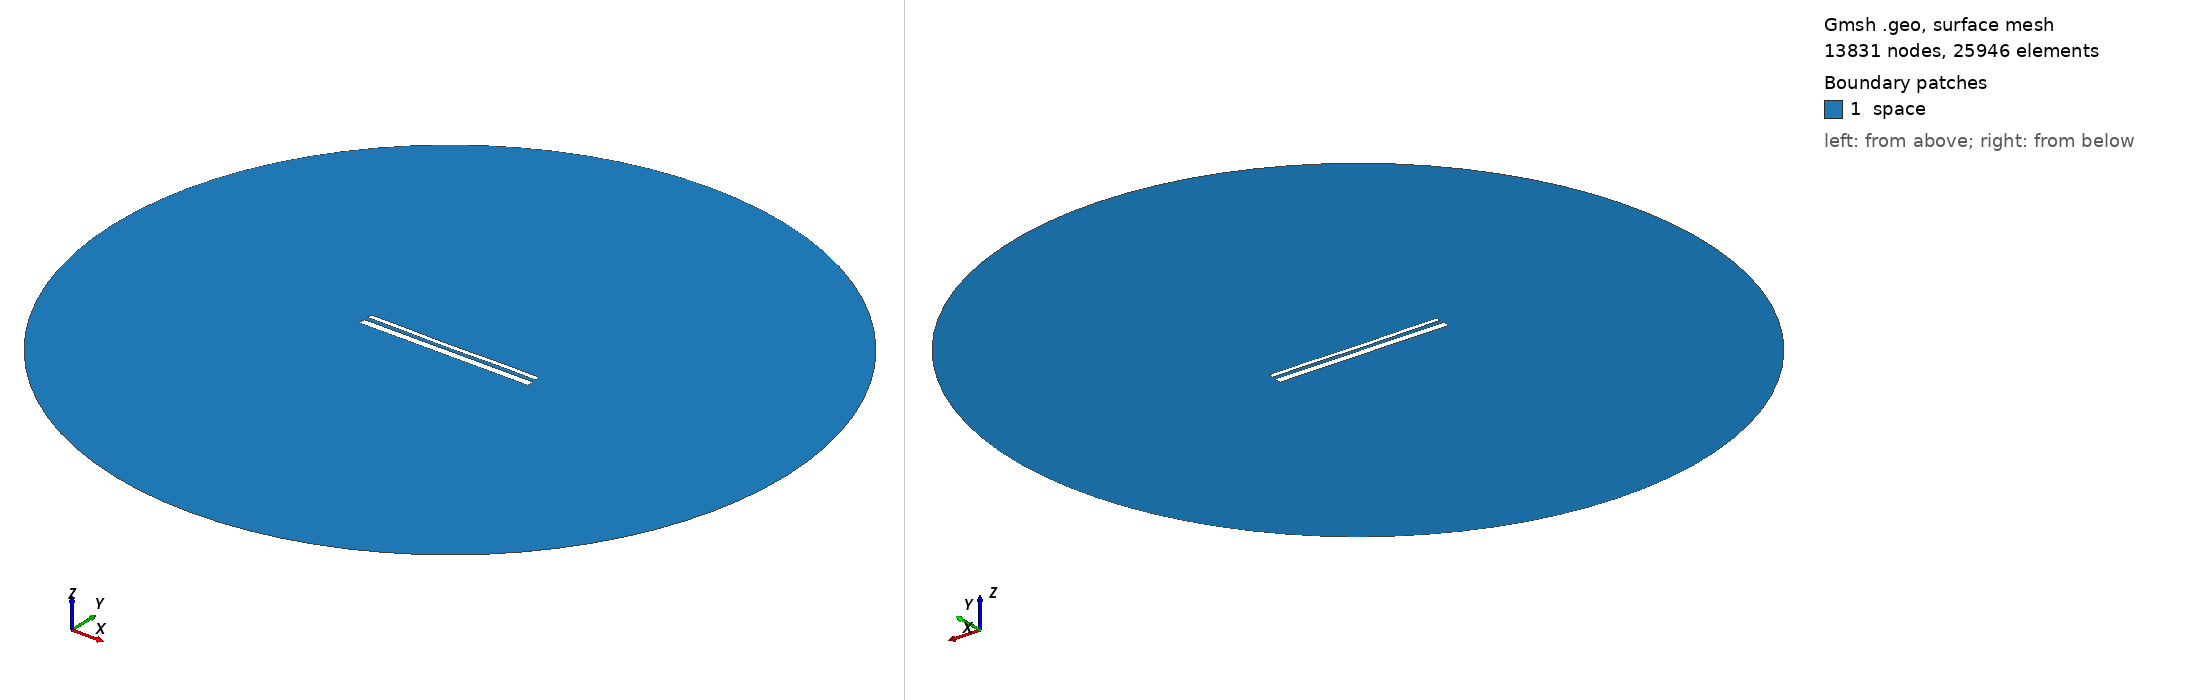

Gmsh geometry script, surface-meshed: 13831 nodes, 25946 surface elements. Boundary patches (legend numbers): 1 space. Left view from above one corner, right view from below the opposite corner. Legend entries are the model's physical surfaces. The drawing asked Gmsh for element sizes between 1% and 20% of the model's largest extent; the script's own settings can give other sizes.

=== 14384.geo (drawn) ===
//---------------------------------------
// Geometry kernel
//---------------------------------------

SetFactory("OpenCASCADE");



//---------------------------------------
// Parameters of the geometry
//---------------------------------------

// Overetch of the upper plate
overetch = 0.5;

// Distance between the plates
distance = 2.25;

// Discretization over the x axis (for the deformation)
nx = 50; 

// Length of the plate
L = 100 - overetch; 

// Number of modes
n = 4; 

// 1st mode coefficient
coeff(1) = -0.15;
beta(1) = 0.596864 * 3.1415926535 / L;

// 2nd mode coefficient
coeff(2) = -0.15;
beta(2) = 1.49418 * 3.1415926535 / L;

// 3rd mode coefficient
coeff(3) = -0.075;
beta(3) = 2.50025 * 3.1415926535 / L;

// 4th mode coefficient
coeff(4) = 0.07499999999999998;
beta(4) = 3.49999 * 3.1415926535 / L;



//---------------------------------------
// Upper plate (deformed rectangle)
//---------------------------------------

// Coordiantes of the upper plate
xmin = -50;
xmax = 50 - overetch;

// Height of the upper plate
yheight = 4 - 2 * overetch;

// Indexes of the points
UpperID[] = {};
LowerID[] = {};
LeftID[] = {};
RightID[] = {};

// Point index
p = 1;

// Horizontal edges
For i In {1:nx}
    x = xmin + (i-1)*(xmax - xmin)/(nx-1);

    y_bottom = distance / 2 + overetch;
    For j In {1:n}
        C = (Cosh(beta(j)*L) + Cos(beta(j)*L)) / (Sinh(beta(j)*L) + Sin(beta(j)*L));
        y_bottom  = y_bottom + coeff(j) * (Cosh(beta(j)*(x+50)) - Cos(beta(j)*(x+50)) - C * (Sinh(beta(j)*(x+50)) - Sin(beta(j)*(x+50))));
    EndFor

    y_top = y_bottom + yheight;

    Point(p) = {x, y_top, 0, 1.0};
    UpperID[i] = p;
    p = p + 1;

    Point(p) = {x, y_bottom, 0, 1.0};
    LowerID[i] = p;
    p = p + 1;
EndFor

// Create point lists
UpperPts[] = {}; LowerPts[] = {};
For i In {1:nx}
  UpperPts[] += {UpperID[i]};
  LowerPts[] += {LowerID[i]};
EndFor

// Build splines
Spline(1) = {UpperPts[]};
Spline(2) = {LowerPts[]};
Line(3) = {LowerPts[nx-1], UpperPts[nx-1]};
Line(4) = {LowerPts[0], UpperPts[0]};

// Build the plane surface
Curve Loop(1) = {2, 3, -1, -4};
Plane Surface(1) = {1};



//---------------------------------------
// Lower plate (rectangle)
//---------------------------------------

// Vertices
Point(1001) = {-50, -1, 0, 1.0};
Point(1002) = { 50, -1, 0, 1.0};
Point(1003) = { 50,  -5, 0, 1.0};
Point(1004) = {-50,  -5, 0, 1.0};

// Edges
Line(5) = {1001, 1002};
Line(6) = {1002, 1003};
Line(7) = {1003, 1004};
Line(8) = {1004, 1001};

// Plane surface
Line Loop(2) = {5, 6, 7, 8};
Plane Surface(2) = {2}; 



//---------------------------------------
// Outer (fictious) boundary
//---------------------------------------

// Points
Point(1005) = {0, 0, 0};       // Center
Point(1006) = {200, 0, 0};     // Start point
Point(1007) = {0, 200, 0};     // 90 degrees
Point(1008) = {-200, 0, 0};    // 180 degrees
Point(1009) = {0, -200, 0};    // 270 degrees

// Circle arcs (each needs start, center, end)
Circle(9) = {1006, 1005, 1007};
Circle(10) = {1007, 1005, 1008};
Circle(11) = {1008, 1005, 1009};
Circle(12) = {1009, 1005, 1006};

// Plane surface for the entire domain
Curve Loop(3) = {9, 10, 11, 12};
Surface(3) = {3};

// Subtract the plates from the whole domain to obtain the actual domain where we want to solve the equations
BooleanDifference{ Surface{3}; Delete; }{ Surface{1}; Surface{2}; Delete; }




//---------------------------------------
// Transfinite Lines/Curves
//---------------------------------------

// Set the number of points on the boundaries
r = 7;

// Plates
Transfinite Curve {1, 2} = 50*r Using Progression 1;
Transfinite Curve {3, 4} = 2*r Using Progression 1;
Transfinite Line {5, 7} = 50*r Using Progression 1;
Transfinite Line {6, 8} = 2*r Using Progression 1;

// Outer boundary
Transfinite Line {9, 10, 11, 12} = 20 Using Progression 1;



//---------------------------------------
// Physical groups
//---------------------------------------                

// Physical curves (boundaries)
Physical Line("force_segment", 10) = {2};
Physical Line("upper_plate", 11) = {1, 3, 4};
Physical Line("lower_plate", 12) = {5, 6, 7, 8};
Physical Line("boundary", 20) = {9, 10, 11, 12};

// Physical Surfaces
Physical Surface("space", 30) = {3};



//---------------------------------------
// 6. Generate the Mesh
//---------------------------------------

// 2D mesh generation
Mesh 2;
